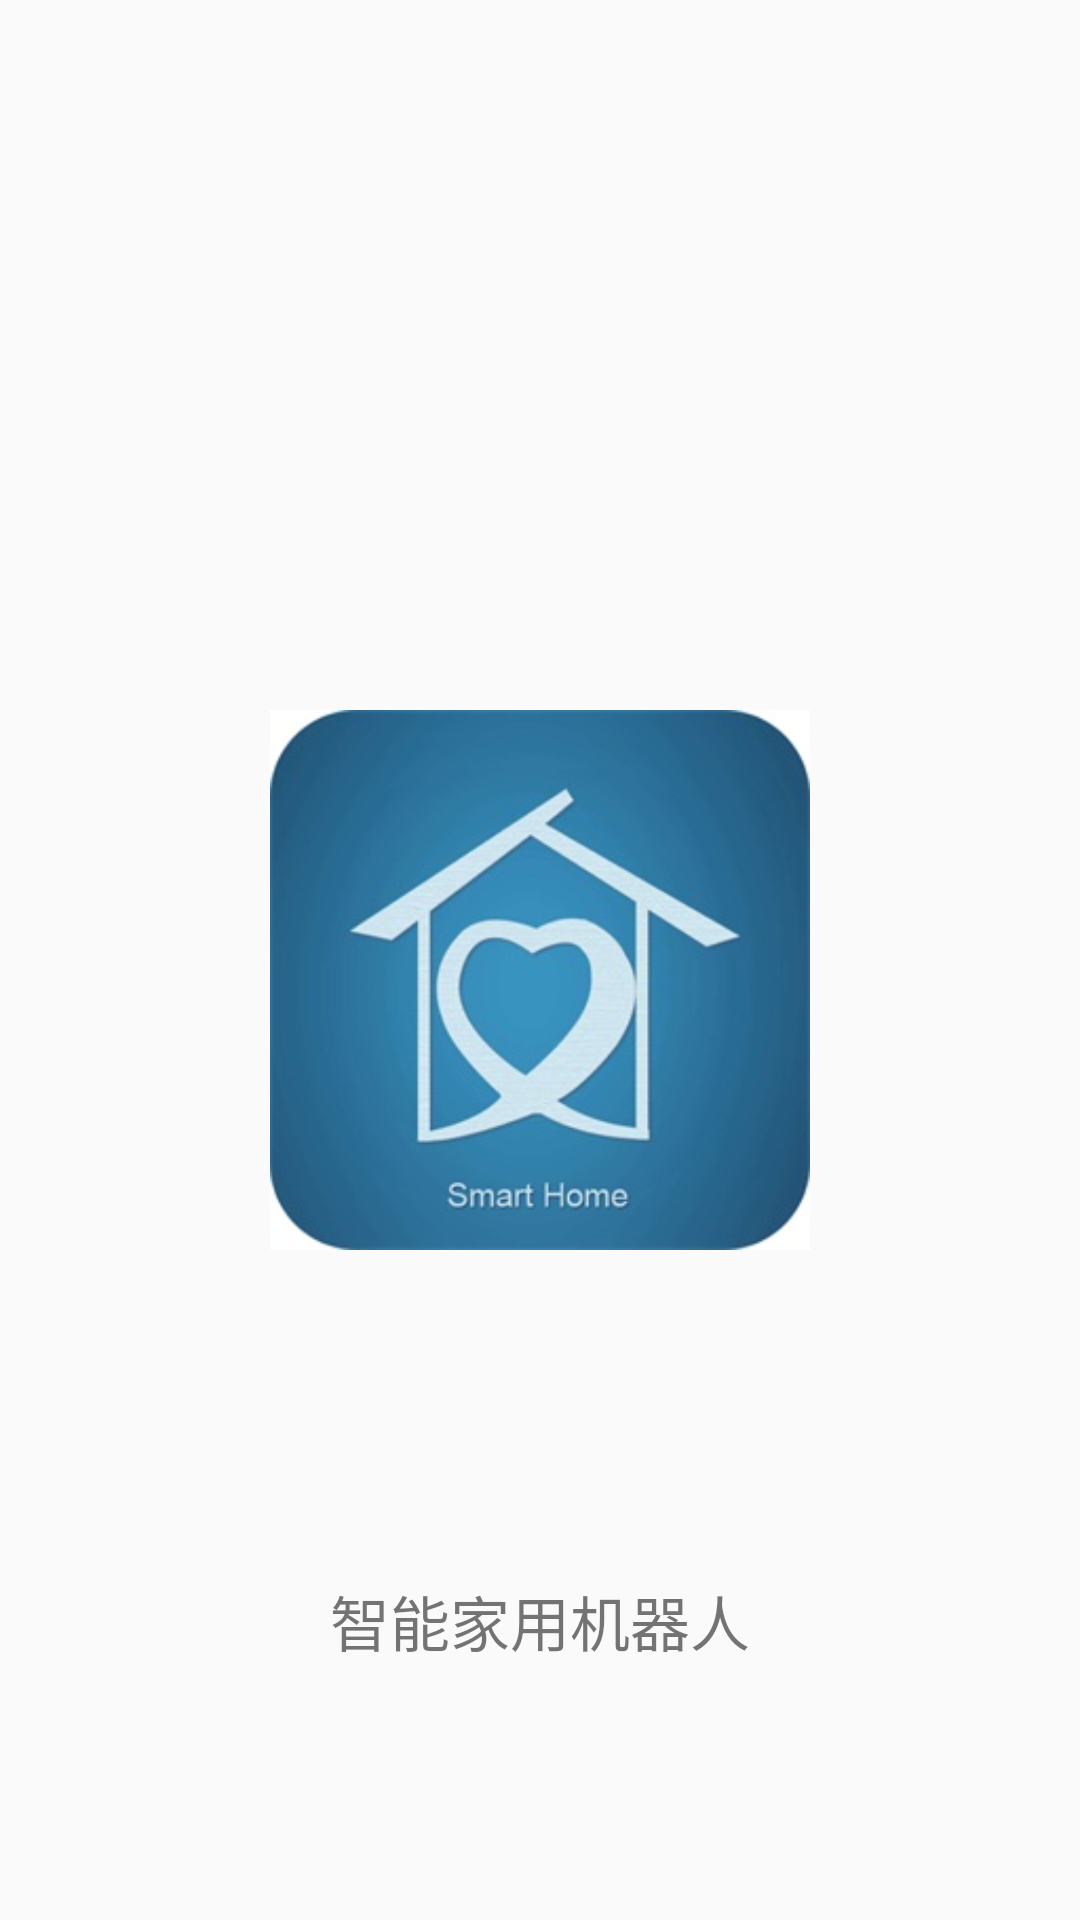

This screen was rendered from an Android layout file. Write that file and the resources it references.
<!-- AndroidManifest.xml: application theme AppTheme -->
<!-- res/layout/logo_guide.xml -->
<?xml version="1.0" encoding="utf-8"?>
<RelativeLayout xmlns:android="http://schemas.android.com/apk/res/android"
    android:layout_width="match_parent"
    android:layout_height="match_parent">

    <ImageView
        android:id="@+id/logo"
        android:src="@drawable/logo"
        android:layout_width="180dp"
        android:layout_height="180dp"
        android:layout_marginBottom="109dp"
        android:layout_above="@+id/textView3"
        android:layout_centerHorizontal="true" />

    <TextView
        android:text="@string/app"
        android:textSize="20dp"
        android:layout_width="wrap_content"
        android:layout_height="wrap_content"
        android:layout_marginBottom="85dp"
        android:id="@+id/textView3"
        android:layout_alignParentBottom="true"
        android:layout_centerHorizontal="true" />
</RelativeLayout>
<!-- resources referenced by this layout -->
<resources>
  <!-- drawable logo: png bitmap (drawable, 81530 bytes) -->
  <string name="app">智能家用机器人</string>
  <style name="AppTheme" parent="Theme.AppCompat.Light.DarkActionBar">
          
          <item name="colorPrimary">@color/colorPrimary</item>
          <item name="colorPrimaryDark">@color/colorPrimaryDark</item>
          <item name="colorAccent">@color/colorAccent</item>
      </style>
  <color name="colorPrimary">#1296db</color>
  <color name="colorPrimaryDark">#1296db</color>
  <color name="colorAccent">#0fefdc</color>
</resources>
